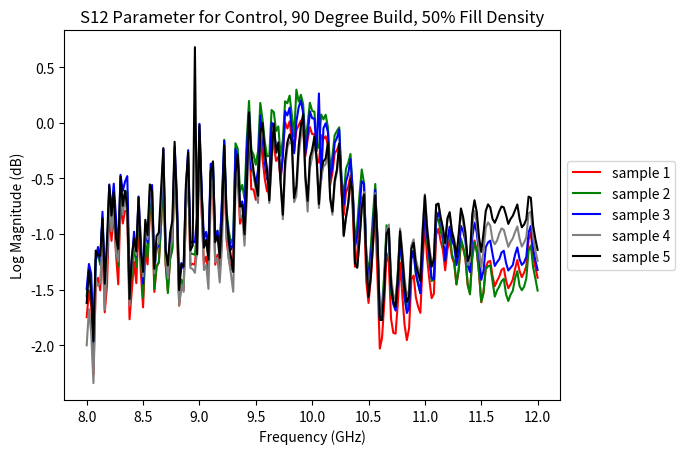

Reproduce this figure in Python.
#!/usr/bin/env python3
# -*- coding: utf-8 -*-
"""
Created on Mon Nov 15 22:13:49 2021

@author: lcabral4
"""

import matplotlib.pyplot as plt
import numpy as np 
from numpy import *

sample1 = np.array([-0.815429+0.060852j, -0.833862+0.106475j, -0.793182+0.23413j ,
       -0.733276+0.236938j, -0.792999+0.292144j, -0.74176 +0.418518j,
       -0.70932 +0.451202j, -0.678253+0.568145j, -0.569976+0.59201j ,
       -0.587585+0.606658j, -0.538452+0.736663j, -0.433258+0.771575j,
       -0.361145+0.836822j, -0.222839+0.844238j, -0.197479+0.82254j ,
       -0.130523+0.912384j, -0.00299 +0.900909j,  0.057739+0.91098j ,
        0.210998+0.887817j,  0.247833+0.777343j,  0.260864+0.798797j,
        0.375549+0.780151j,  0.412475+0.739746j,  0.516204+0.740753j,
        0.587768+0.623687j,  0.575317+0.592712j,  0.660461+0.57434j ,
        0.704772+0.498992j,  0.777282+0.471862j,  0.854034+0.330078j,
        0.802673+0.245269j,  0.832   +0.222503j,  0.853302+0.144989j,
        0.894317+0.10498j ,  0.953918-0.053649j,  0.847076-0.169464j,
        0.823516-0.16806j ,  0.835723-0.24057j ,  0.829254-0.290679j,
        0.860229-0.422363j,  0.721069-0.552154j,  0.639465-0.525116j,
        0.631713-0.561035j,  0.595184-0.594085j,  0.614776-0.675354j,
        0.49118 -0.81488j ,  0.365783-0.781494j,  0.345764-0.791961j,
        0.27893 -0.816894j,  0.264495-0.848785j,  0.147399-0.966918j,
       -0.024078-0.911041j, -0.052429-0.862518j, -0.11499 -0.862945j,
       -0.141387-0.845245j, -0.217468-0.911499j, -0.388244-0.852874j,
       -0.416259-0.756378j, -0.463012-0.739318j, -0.5     -0.694702j,
       -0.544708-0.718261j, -0.689025-0.666503j, -0.710693-0.530273j,
       -0.719329-0.487731j, -0.747253-0.422393j, -0.762634-0.41397j ,
       -0.882568-0.376892j, -0.917053-0.221862j, -0.885833-0.162994j,
       -0.901641-0.097625j, -0.894836-0.047424j, -0.961364+0.008056j,
       -0.974151+0.174041j, -0.897888+0.254669j, -0.880127+0.310668j,
       -0.843536+0.375366j, -0.844055+0.42575j , -0.826934+0.547485j,
       -0.731903+0.62561j , -0.671173+0.662872j, -0.610626+0.703155j,
       -0.582489+0.740173j, -0.531555+0.83554j , -0.418121+0.883087j,
       -0.349823+0.895263j, -0.26654 +0.927856j, -0.192779+0.921966j,
       -0.143951+0.958465j, -0.036285+0.999755j,  0.063079+0.991973j,
        0.147827+0.990448j,  0.236206+0.952697j,  0.28955 +0.926269j,
        0.379577+0.916717j,  0.48175 +0.873107j,  0.569793+0.824462j,
        0.644012+0.754241j,  0.67221 +0.693695j,  0.720977+0.667846j,
        0.794616+0.599517j,  0.845672+0.511261j,  0.895263+0.41864j ,
        0.90866 +0.320526j,  0.919708+0.273345j,  0.965576+0.204986j,
        0.97705 +0.111297j,  0.985626+0.028137j,  0.972991-0.087341j,
        0.924316-0.156585j,  0.926269-0.209411j,  0.920745-0.302124j,
        0.891571-0.386962j,  0.846557-0.490356j,  0.751647-0.547424j,
        0.714477-0.561859j,  0.69104 -0.622802j,  0.635986-0.686645j,
        0.565826-0.759246j,  0.443725-0.798065j,  0.376709-0.774658j,
        0.357055-0.798065j,  0.310119-0.845764j,  0.241729-0.893737j,
        0.117706-0.908905j,  0.028076-0.848236j, -0.00122 -0.829803j,
       -0.051055-0.849029j, -0.112182-0.873596j, -0.22409 -0.883361j,
       -0.314544-0.791046j, -0.313446-0.726806j, -0.338104-0.725402j,
       -0.401519-0.727081j, -0.495361-0.719665j, -0.581298-0.640655j,
       -0.585357-0.568695j, -0.596954-0.539367j, -0.626129-0.504089j,
       -0.677002-0.479461j, -0.760559-0.412384j, -0.776855-0.309265j,
       -0.768463-0.259185j, -0.768371-0.217346j, -0.785736-0.18988j ,
       -0.84021 -0.130737j, -0.853332-0.025329j, -0.833831+0.038696j,
       -0.821197+0.093597j, -0.811615+0.125946j, -0.845794+0.181915j,
       -0.846893+0.304718j, -0.776641+0.389984j, -0.735382+0.425842j,
       -0.697326+0.457305j, -0.691223+0.473114j, -0.674591+0.581329j,
       -0.595459+0.669555j, -0.522064+0.714263j, -0.455383+0.748931j,
       -0.410095+0.754058j, -0.375854+0.792327j, -0.291687+0.837158j,
       -0.199432+0.846862j, -0.113037+0.856994j, -0.047546+0.844421j,
       -0.021148+0.857757j,  0.042816+0.882751j,  0.122558+0.868743j,
        0.204071+0.844024j,  0.283264+0.796386j,  0.325378+0.772857j,
        0.386261+0.779846j,  0.46054 +0.756042j,  0.512939+0.709625j,
        0.561737+0.645935j,  0.587371+0.586975j,  0.630493+0.553802j,
        0.695404+0.508209j,  0.739257+0.450805j,  0.77243 +0.393219j,
        0.788299+0.326843j,  0.800689+0.267822j,  0.823608+0.205841j,
        0.841827+0.135986j,  0.855773+0.070282j,  0.860168+0.002014j,
        0.846832-0.063324j,  0.833465-0.123321j,  0.825561-0.184234j,
        0.813354-0.247558j,  0.802764-0.307098j,  0.782684-0.374145j,
        0.738769-0.435607j,  0.700653-0.485137j,  0.660644-0.544677j,
        0.626617-0.592193j,  0.603851-0.648162j,  0.545562-0.706695j,
        0.474578-0.730621j,  0.409423-0.757385j,  0.341888-0.78009j ])

sample2 = np.array([-0.830322+0.094604j, -0.848724+0.143798j, -0.800384+0.271972j,
       -0.741699+0.273529j, -0.799163+0.337341j, -0.739135+0.465057j,
       -0.703826+0.499542j, -0.663635+0.618133j, -0.551544+0.637603j,
       -0.566741+0.656127j, -0.506805+0.784027j, -0.396087+0.812927j,
       -0.317901+0.873504j, -0.176391+0.873107j, -0.150634+0.848602j,
       -0.077423+0.934448j,  0.050994+0.916259j,  0.113128+0.923248j,
        0.26773 +0.892089j,  0.301757+0.776641j,  0.316131+0.795257j,
        0.432739+0.768798j,  0.468658+0.722686j,  0.572906+0.715484j,
        0.640319+0.589416j,  0.622009+0.555725j,  0.703949+0.533477j,
        0.742645+0.452636j,  0.810668+0.422149j,  0.880584+0.2742j  ,
        0.819976+0.19046j ,  0.845336+0.168548j,  0.860595+0.090698j,
        0.898651+0.051208j,  0.95166 -0.11026j ,  0.836547-0.222473j,
        0.809997-0.216125j,  0.819366-0.28659j ,  0.811309-0.333038j,
        0.84201 -0.46585j ,  0.695861-0.59497j ,  0.613678-0.560699j,
        0.604797-0.597381j,  0.566101-0.626831j,  0.585449-0.708343j,
        0.456115-0.848724j,  0.327362-0.809631j,  0.30606 -0.817565j,
        0.239074-0.838928j,  0.223693-0.867828j,  0.104766-0.985076j,
       -0.070251-0.92517j , -0.098632-0.873046j, -0.162506-0.871124j,
       -0.190124-0.849578j, -0.264068-0.913513j, -0.436431-0.8544j  ,
       -0.46762 -0.753295j, -0.514801-0.731262j, -0.553558-0.681121j,
       -0.594726-0.700439j, -0.73941 -0.647064j, -0.761566-0.505249j,
       -0.768432-0.457641j, -0.79367 -0.386596j, -0.805938-0.372161j,
       -0.920043-0.33432j , -0.957275-0.177063j, -0.924835-0.110473j,
       -0.936737-0.040405j, -0.924102+0.016815j, -0.980468+0.071167j,
       -0.995605+0.234314j, -0.915679+0.326751j, -0.887451+0.385284j,
       -0.842498+0.454711j, -0.830566+0.50299j , -0.811431+0.61914j ,
       -0.713928+0.704681j, -0.640686+0.741851j, -0.56958 +0.779907j,
       -0.528259+0.809234j, -0.476593+0.894134j, -0.358825+0.945159j,
       -0.280273+0.950958j, -0.191711+0.977569j, -0.107391+0.960144j,
       -0.062164+0.980255j,  0.043151+1.02154j ,  0.148193+1.00952j ,
        0.235839+1.00103j ,  0.32846 +0.953002j,  0.375579+0.911651j,
        0.471405+0.921173j,  0.564331+0.852233j,  0.653717+0.795105j,
        0.73117 +0.710296j,  0.746215+0.637481j,  0.785675+0.615783j,
        0.86325 +0.544952j,  0.908477+0.446533j,  0.950866+0.34494j ,
        0.950042+0.239013j,  0.953826+0.198089j,  1.00097 +0.123596j,
        1.00311 +0.025329j,  1.00647 -0.060668j,  0.978546-0.17987j ,
        0.920318-0.239959j,  0.921814-0.29132j ,  0.907501-0.388855j,
        0.870758-0.474151j,  0.811584-0.575988j,  0.712097-0.618591j,
        0.680114-0.630554j,  0.652374-0.695404j,  0.589813-0.7565j  ,
        0.507995-0.824157j,  0.380645-0.848602j,  0.31842 -0.822052j,
        0.295257-0.850097j,  0.240539-0.896209j,  0.163452-0.938629j,
        0.035797-0.93869j , -0.046722-0.870178j, -0.077117-0.852325j,
       -0.13504 -0.868438j, -0.203765-0.886688j, -0.319793-0.882385j,
       -0.400421-0.780334j, -0.394409-0.716186j, -0.422637-0.711425j,
       -0.487335-0.703613j, -0.584411-0.683502j, -0.663757-0.591339j,
       -0.658813-0.51889j , -0.670196-0.489257j, -0.696746-0.448455j,
       -0.747528-0.416839j, -0.825042-0.335815j, -0.827606-0.228637j,
       -0.814575-0.177948j, -0.812561-0.13269j , -0.826843-0.100494j,
       -0.874725-0.031768j, -0.872283+0.07669j , -0.842987+0.139526j,
       -0.822906+0.195129j, -0.80664 +0.227844j, -0.833648+0.290893j,
       -0.817718+0.415863j, -0.735107+0.491607j, -0.69049 +0.522064j,
       -0.647247+0.549133j, -0.636413+0.563354j, -0.603759+0.671386j,
       -0.508606+0.748443j, -0.431182+0.782897j, -0.359771+0.809478j,
       -0.315399+0.80722j , -0.27832 +0.841857j, -0.183654+0.873748j,
       -0.090026+0.867981j, -0.003234+0.866272j,  0.059478+0.843933j,
        0.085723+0.855529j,  0.152679+0.873718j,  0.229492+0.848877j,
        0.305236+0.814056j,  0.378784+0.756164j,  0.417968+0.725433j,
        0.478759+0.725036j,  0.550048+0.691589j,  0.595611+0.641784j,
        0.637298+0.572906j,  0.655975+0.509948j,  0.693176+0.471496j,
        0.750946+0.417388j,  0.786102+0.353576j,  0.811676+0.2919j  ,
        0.819519+0.221435j,  0.819305+0.162414j,  0.834533+0.101013j,
        0.843475+0.030975j,  0.848053-0.033203j,  0.844604-0.101928j,
        0.820983-0.164062j,  0.802215-0.218658j,  0.78897 -0.279235j,
        0.769561-0.337616j,  0.754241-0.394989j,  0.724731-0.458496j,
        0.67276 -0.510253j,  0.631195-0.555481j,  0.583648-0.609405j,
        0.547302-0.652008j,  0.518737-0.705658j,  0.455261-0.753784j,
        0.38742 -0.768981j,  0.319946-0.788787j,  0.251068-0.802154j])

sample3 = np.array([-0.840667+0.044464j, -0.858978+0.092468j, -0.824615+0.226043j,
       -0.759826+0.236572j, -0.817993+0.288787j, -0.771789+0.421234j,
       -0.734924+0.458831j, -0.706054+0.577117j, -0.594238+0.608856j,
       -0.605041+0.621246j, -0.561187+0.751739j, -0.452117+0.792572j,
       -0.378479+0.859191j, -0.23587 +0.87445j , -0.201934+0.850585j,
       -0.137634+0.937469j, -0.005462+0.931762j,  0.058166+0.938934j,
        0.214325+0.92163j ,  0.264984+0.807495j,  0.276886+0.820312j,
        0.392486+0.802459j,  0.432525+0.756378j,  0.534912+0.7565j  ,
        0.612976+0.638183j,  0.598541+0.598754j,  0.680969+0.580902j,
        0.726104+0.502716j,  0.795715+0.474365j,  0.876251+0.333587j,
        0.823669+0.241699j,  0.849517+0.217559j,  0.870361+0.139556j,
        0.908996+0.099609j,  0.97113 -0.059967j,  0.860809-0.177459j,
        0.836761-0.174835j,  0.850067-0.24768j ,  0.842468-0.297851j,
        0.876068-0.429016j,  0.737793-0.564727j,  0.653228-0.538726j,
        0.644043-0.577209j,  0.605072-0.610412j,  0.624145-0.692718j,
        0.498352-0.834533j,  0.371307-0.800689j,  0.349456-0.81253j ,
        0.28125 -0.837585j,  0.265075-0.870361j,  0.145202-0.98822j ,
       -0.028259-0.931823j, -0.058868-0.884307j, -0.123779-0.884552j,
       -0.152862-0.865539j, -0.230102-0.930236j, -0.403198-0.869598j,
       -0.433288-0.772491j, -0.481323-0.75354j , -0.520996-0.707489j,
       -0.566803-0.729522j, -0.713867-0.673217j, -0.73468 -0.533569j,
       -0.743011-0.488311j, -0.770111-0.419433j, -0.782684-0.407226j,
       -0.899322-0.371856j, -0.937713-0.21521j , -0.904571-0.152282j,
       -0.917785-0.085754j, -0.906646-0.033264j, -0.971374+0.015411j,
       -0.994018+0.183624j, -0.912902+0.273529j, -0.889862+0.329193j,
       -0.848815+0.395904j, -0.845459+0.439636j, -0.837371+0.560089j,
       -0.739532+0.64978j , -0.670806+0.685821j, -0.604034+0.724304j,
       -0.573089+0.750122j, -0.535553+0.844787j, -0.415985+0.904724j,
       -0.340087+0.91159j , -0.254913+0.944305j, -0.172973+0.928192j,
       -0.139007+0.955139j, -0.037658+1.01129j ,  0.069824+1.00512j ,
        0.156677+1.00347j ,  0.252594+0.958801j,  0.294586+0.923004j,
        0.377014+0.927307j,  0.489929+0.889923j,  0.58554 +0.839477j,
        0.668273+0.75772j ,  0.68399 +0.685913j,  0.722656+0.672424j,
        0.807464+0.609375j,  0.862426+0.515167j,  0.913147+0.418029j,
        0.92041 +0.309539j,  0.067688+1.0285j  ,  0.117828+0.934509j,
        0.988098+0.110565j,  0.999054+0.026916j,  0.985717-0.094238j,
        0.929473-0.163269j,  0.932708-0.209564j,  0.930969-0.304077j,
        0.903564-0.390777j,  0.860015-0.496154j,  0.76242 -0.556579j,
        0.722259-0.567749j,  0.700988-0.627258j,  0.648162-0.692688j,
        0.580261-0.768524j,  0.456268-0.813995j,  0.382537-0.792266j,
        0.361267-0.812469j,  0.31665 -0.858398j,  0.251068-0.907196j,
        0.128021-0.929962j,  0.027923-0.873626j, -0.005188-0.849517j,
       -0.054779-0.86621j , -0.1138  -0.890014j, -0.221496-0.906311j,
       -0.323791-0.820861j, -0.331695-0.746734j, -0.354614-0.739257j,
       -0.413238-0.738922j, -0.506256-0.73529j , -0.600891-0.661956j,
       -0.612548-0.582244j, -0.622497-0.547058j, -0.648315-0.507415j,
       -0.695434-0.483337j, -0.781097-0.41986j , -0.804351-0.312957j,
       -0.796112-0.255676j, -0.794281-0.208587j, -0.805999-0.179046j,
       -0.859405-0.12265j , -0.875793-0.015838j, -0.854095+0.054107j,
       -0.839813+0.111938j, -0.825225+0.14627j , -0.855468+0.1987j  ,
       -0.859222+0.318786j, -0.791046+0.409729j, -0.745727+0.449493j,
       -0.702484+0.481506j, -0.69049 +0.496002j, -0.674774+0.60086j ,
       -0.595062+0.690338j, -0.520629+0.736785j, -0.448913+0.771637j,
       -0.398834+0.769805j, -0.369903+0.804595j, -0.287078+0.850891j,
       -0.193359+0.863586j, -0.105529+0.874176j, -0.036315+0.862243j,
       -0.008606+0.873748j,  0.055542+0.896942j,  0.135955+0.883056j,
        0.218536+0.857086j,  0.299133+0.809448j,  0.34555 +0.783996j,
        0.407959+0.788299j,  0.481506+0.762451j,  0.533905+0.715515j,
        0.58255 +0.651153j,  0.611236+0.590576j,  0.655822+0.552856j,
        0.719848+0.504577j,  0.763275+0.444763j,  0.796356+0.3862j  ,
        0.813385+0.317199j,  0.823669+0.25476j ,  0.844696+0.188903j,
        0.860351+0.11676j ,  0.872833+0.05014j ,  0.87561 -0.02008j ,
        0.860504-0.087249j,  0.845459-0.147033j,  0.834381-0.210479j,
        0.818328-0.274047j,  0.805725-0.334442j,  0.781646-0.401916j,
        0.735137-0.462005j,  0.694976-0.51184j ,  0.650817-0.570251j,
        0.614959-0.616027j,  0.588317-0.671264j,  0.528869-0.726623j,
        0.457855-0.748992j,  0.39096 -0.774292j,  0.322967-0.795593j])

sample4 = np.array([-0.794158+0.00827j , -0.822753+0.054534j, -0.784576+0.175964j,
       -0.74356 +0.174163j, -0.813537+0.244506j, -0.760437+0.367858j,
       -0.744049+0.405578j, -0.708984+0.528686j, -0.613952+0.54953j ,
       -0.640045+0.584686j, -0.575378+0.720947j, -0.476745+0.75595j ,
       -0.398468+0.82788j , -0.270538+0.831268j, -0.25    +0.829528j,
       -0.168304+0.922058j, -0.045959+0.908142j,  0.020263+0.924224j,
        0.16745 +0.894561j,  0.197845+0.803466j,  0.227935+0.835571j,
        0.346496+0.81253j ,  0.389129+0.780365j,  0.501525+0.774597j,
        0.569458+0.66156j ,  0.568695+0.63562j ,  0.661132+0.610229j,
        0.707214+0.534515j,  0.786132+0.500824j,  0.856872+0.356872j,
        0.809967+0.27597j ,  0.844512+0.249206j,  0.866149+0.169708j,
        0.911499+0.124267j,  0.965728-0.039276j,  0.858032-0.152343j,
        0.837371-0.152526j,  0.848358-0.227264j,  0.84201 -0.277587j,
        0.872833-0.41156j ,  0.731109-0.541107j,  0.65036 -0.511932j,
        0.643035-0.549713j,  0.60617 -0.580596j,  0.630859-0.660675j,
        0.509033-0.807189j,  0.378845-0.77246j ,  0.359985-0.780395j,
        0.293731-0.804138j,  0.285095-0.830169j,  0.180358-0.958557j,
       -0.002288-0.913238j, -0.033233-0.85791j , -0.094085-0.857879j,
       -0.118408-0.833587j, -0.173797-0.905731j, -0.355346-0.873565j,
       -0.397857-0.768646j, -0.441375-0.749145j, -0.480651-0.698211j,
       -0.503112-0.721618j, -0.653228-0.702545j, -0.701843-0.557006j,
       -0.706634-0.504638j, -0.737274-0.432769j, -0.729614-0.415161j,
       -0.832611-0.421051j, -0.916931-0.277374j, -0.8862  -0.190673j,
       -0.899963-0.124481j, -0.878387-0.060943j, -0.921997-0.044769j,
       -0.997741+0.094482j, -0.936767+0.227417j, -0.901794+0.288452j,
       -0.858306+0.367614j, -0.830322+0.396881j, -0.853118+0.485168j,
       -0.787414+0.609466j, -0.703613+0.66513j , -0.625152+0.717132j,
       -0.563293+0.727752j, -0.551483+0.784057j, -0.464874+0.880279j,
       -0.363678+0.897857j, -0.284668+0.935607j, -0.162963+0.927703j,
       -0.126373+0.896026j, -0.082366+0.948364j,  0.023223+0.974121j,
        0.104431+0.975311j,  0.219268+0.952758j,  0.276245+0.878692j,
        0.309906+0.873779j,  0.407714+0.875701j,  0.506927+0.84616j ,
        0.616668+0.788055j,  0.654754+0.676696j,  0.642547+0.647338j,
        0.713684+0.632843j,  0.788665+0.556182j,  0.855987+0.476013j,
        0.896148+0.351806j,  0.867706+0.291778j,  0.907074+0.263458j,
        0.939514+0.176086j,  0.952087+0.104583j,  0.976837-0.013153j,
        0.916412-0.118652j,  0.897308-0.146087j,  0.913238-0.218566j,
        0.901947-0.298797j,  0.887847-0.406555j,  0.793304-0.503051j,
        0.729431-0.508178j,  0.71878 -0.551116j,  0.682159-0.61557j ,
        0.636291-0.695709j,  0.521545-0.77304j ,  0.426055-0.755127j,
        0.406616-0.759857j,  0.37619 -0.802673j,  0.327514-0.856964j,
        0.214263-0.9057j  ,  0.098236-0.866027j,  0.060089-0.837921j,
        0.017089-0.856872j, -0.033721-0.886535j, -0.134246-0.919891j,
       -0.252563-0.852264j, -0.273101-0.773437j, -0.296051-0.763946j,
       -0.353546-0.769378j, -0.443359-0.776641j, -0.545471-0.715759j,
       -0.567627-0.636718j, -0.582428-0.601104j, -0.614013-0.562103j,
       -0.665374-0.539032j, -0.755676-0.481842j, -0.789642-0.378021j,
       -0.789001-0.318359j, -0.791503-0.269287j, -0.806457-0.236969j,
       -0.861572-0.180908j, -0.883209-0.074188j, -0.867889-0.002624j,
       -0.85849 +0.055755j, -0.8497  +0.094329j, -0.883209+0.150848j,
       -0.887115+0.274292j, -0.820556+0.365387j, -0.779785+0.405822j,
       -0.742584+0.442993j, -0.734741+0.466003j, -0.714538+0.575683j,
       -0.634948+0.664886j, -0.562347+0.709899j, -0.498718+0.743255j,
       -0.457428+0.752502j, -0.422851+0.798675j, -0.334228+0.846496j,
       -0.241241+0.860992j, -0.15451 +0.873046j, -0.093109+0.867462j,
       -0.059295+0.887115j,  0.009613+0.911193j,  0.092437+0.897369j,
        0.17691 +0.869689j,  0.251861+0.82547j ,  0.297943+0.813049j,
        0.366851+0.821044j,  0.444   +0.797424j,  0.499725+0.750366j,
        0.545532+0.687225j,  0.577911+0.638336j,  0.634246+0.603668j,
        0.704925+0.554809j,  0.753997+0.494995j,  0.787567+0.433502j,
        0.804565+0.370361j,  0.826263+0.308105j,  0.851959+0.239959j,
        0.876068+0.165679j,  0.89151 +0.0932j  ,  0.894836+0.022491j,
        0.886138-0.045776j,  0.872222-0.112396j,  0.865509-0.17926j ,
        0.851715-0.248413j,  0.836303-0.31311j ,  0.812377-0.382965j,
        0.766174-0.446777j,  0.724945-0.498291j,  0.683502-0.559448j,
        0.646148-0.609344j,  0.618499-0.668151j,  0.55426 -0.724182j,
        0.481475-0.745727j,  0.417114-0.770568j,  0.348815-0.793548j])
sample5 = np.array([-0.828979+0.037384j, -0.853424+0.091827j, -0.809509+0.214477j,
       -0.766632+0.219696j, -0.824859+0.295043j, -0.765899+0.416259j,
       -0.741516+0.457305j, -0.698059+0.576751j, -0.601104+0.595977j,
       -0.618682+0.633209j, -0.547363+0.760742j, -0.445678+0.791534j,
       -0.363678+0.856567j, -0.235199+0.855743j, -0.210296+0.85202j ,
       -0.125549+0.9375j  , -0.003845+0.917633j,  0.063293+0.92987j ,
        0.207611+0.892913j,  0.234039+0.799713j,  0.26477 +0.828918j,
        0.380889+0.800994j,  0.421142+0.767425j,  0.532775+0.756897j,
        0.594085+0.641784j,  0.592681+0.618927j,  0.685363+0.590057j,
        0.727081+0.513732j,  0.807373+0.477752j,  0.871002+0.32965j ,
        0.820831+0.255737j,  0.859436+0.228942j,  0.880157+0.147979j,
        0.928405+0.097839j,  0.971283-0.073333j,  0.85852 -0.174072j,
        0.84497 -0.173858j,  0.855346-0.252807j,  0.850463-0.306549j,
        0.871765-0.448638j,  0.721527-0.566375j,  0.649871-0.53366j ,
        0.642944-0.577026j,  0.606506-0.611816j,  0.622833-0.701355j,
        0.486389-0.838867j,  0.363708-0.79721j ,  0.344055-0.810394j,
        1.07165 -0.144226j,  0.872314-0.022705j,  0.138427-0.988189j,
       -0.036956-0.927948j, -0.064849-0.876373j, -0.129119-0.876068j,
       -0.154693-0.853942j, -0.225128-0.923339j, -0.404327-0.871551j,
       -0.438598-0.76715j , -0.485382-0.745849j, -0.52478 -0.693145j,
       -0.555633-0.713653j, -0.704254-0.676849j, -0.739563-0.530365j,
       -0.743774-0.47763j , -0.770446-0.403839j, -0.765411-0.385162j,
       -0.871124-0.377594j, -0.940216-0.227874j, -0.905242-0.144897j,
       -0.914947-0.076416j, -0.890808-0.01535j , -0.934387+0.003997j,
       -0.999389+0.150024j, -0.929229+0.277435j, -0.890502+0.335937j,
       -0.843078+0.411499j, -0.816589+0.439086j, -0.833709+0.532501j,
       -0.757385+0.652282j, -0.671142+0.700897j, -0.590759+0.74707j ,
       -0.532653+0.75357j , -0.518402+0.814422j, -0.421875+0.905639j,
       -0.322082+0.914733j, -0.239776+0.950042j, -0.123291+0.931762j,
       -0.093902+0.904296j, -0.041961+0.960113j,  0.067443+0.97763j ,
        0.150024+0.976532j,  0.263183+0.944274j,  0.310272+0.871521j,
        0.347686+0.869476j,  0.450317+0.865539j,  0.55075 +0.830749j,
        0.658905+0.763763j,  0.688598+0.648773j,  0.678283+0.624908j,
        0.752105+0.603088j,  0.821594+0.520263j,  0.884887+0.434387j,
        0.912658+0.307739j,  0.883483+0.25415j ,  0.92572 +0.220367j,
        0.952087+0.129455j,  0.962097+0.056701j,  0.977691-0.063568j,
        0.910644-0.162109j,  0.892425-0.188659j,  0.904357-0.264038j,
        0.888336-0.344574j,  0.867462-0.453155j,  0.766052-0.541412j,
        0.704986-0.542724j,  0.692565-0.585601j,  0.652313-0.64859j ,
        0.601593-0.72644j ,  0.481933-0.795898j,  0.388244-0.772552j,
        0.369598-0.777099j,  0.336486-0.818542j,  0.285888-0.869751j,
        0.170318-0.912658j,  0.057495-0.864776j,  0.022308-0.834777j,
       -0.020813-0.852325j, -0.072296-0.880493j, -0.17575 -0.910888j,
       -0.290924-0.836578j, -0.306488-0.755554j, -0.327056-0.746826j,
       -0.383392-0.749511j, -0.474609-0.754272j, -0.574737-0.687469j,
       -0.590179-0.606231j, -0.602478-0.57257j , -0.631378-0.533416j,
       -0.681945-0.510986j, -0.772094-0.450256j, -0.800445-0.342834j,
       -0.795013-0.284912j, -0.796081-0.236541j, -0.810089-0.206024j,
       -0.864898-0.148742j, -0.882232-0.039856j, -0.862701+0.030304j,
       -0.851165+0.087402j, -0.839782+0.122375j, -0.874023+0.179534j,
       -0.875549+0.305389j, -0.804687+0.392242j, -0.762298+0.430206j,
       -0.725158+0.464935j, -0.719268+0.485839j, -0.697418+0.598053j,
       -0.612945+0.68573j , -0.539886+0.727996j, -0.474365+0.7612j  ,
       -0.433258+0.769287j, -0.396759+0.814361j, -0.306152+0.858642j,
       -0.211853+0.867767j, -0.125488+0.875335j, -0.066772+0.86795j ,
       -0.035034+0.890136j,  0.035308+0.914398j,  0.118103+0.898956j,
        0.201812+0.868896j,  0.273376+0.822326j,  0.320983+0.811187j,
        0.393035+0.819793j,  0.471374+0.793457j,  0.526458+0.744506j,
        0.570587+0.680877j,  0.604309+0.632568j,  0.663543+0.595764j,
        0.733673+0.542724j,  0.784027+0.479339j,  0.816284+0.415679j,
        0.834014+0.351959j,  0.855163+0.285675j,  0.88095 +0.213256j,
        0.902221+0.135925j,  0.915008+0.059509j,  0.915954-0.014068j,
        0.904846-0.085937j,  0.887146-0.154724j,  0.877075-0.223663j,
        0.858367-0.296508j,  0.838958-0.361724j,  0.810516-0.43283j ,
        0.757629-0.495697j,  0.711761-0.546569j,  0.663757-0.607605j,
        0.622924-0.656402j,  0.589416-0.71463j ,  0.51889 -0.76596j ,
        0.443725-0.782074j,  0.376556-0.802673j,  0.30661 -0.82135j ])


plt.figure(0)
'''This for loop converts the data from the samples to the Log Magnitude
S parameter. Just substitude the sample you want to see and it will print out
the array.'''
w = []
for i in sample5:
    test = i*conj(i)
    f = sqrt(test)
#    print(test, 'test')
#    print(f, 'f')
    y = 20*log10(f)
    w.append(y)
#    print(y, 'dB')
 #   print(w, 'y')
print(w)

Sample1_Log_S12 = np.array([(-1.748158172638989+0j), (-1.5078779429740314+0j), (-1.6497276202869422+0j), (-2.2633544654529922+0j), (-1.4618287184462604+0j), (-1.3944327555886284+0j), (-1.5075378125067025+0j), (-1.0634037680403787+0j), (-1.7047207282635575+0j), (-1.4673382729131093+0j), (-0.7956206415063027+0j), (-1.0621578877612627+0j), (-0.8055747782895804+0j), (-1.1781994887052427+0j), (-1.4534787108058975+0j), (-0.7084642394222985+0j), (-0.9063336531005124+0j), (-0.792411728207626+0j), (-0.794910007243414+0j), (-1.7673231487419288+0j), (-1.5111738286282559+0j), (-1.2512834220441607+0j), (-1.4426298240729234+0j), (-0.8874564409058294+0j), (-1.340338055000888+0j), (-1.6602643296949124+0j), (-1.157286148340714+0j), (-1.2743784402925737+0j), (-0.825884728209006+0j), (-0.7658729267740736+0j), (-1.5215548156204592+0j), (-1.2975322711863955+0j), (-1.2543346932038177+0j), (-0.9107356723390991+0j), (-0.3960640058639673+0j), (-1.2711228215858517+0j), (-1.5093531321542608+0j), (-1.213019617261561+0j), (-1.122946809423699+0j), (-0.36975484838728556+0j), (-0.836436905205667+0j), (-1.6452358551267663+0j), (-1.4641032334222273+0j), (-1.5046942774985061+0j), (-0.7880658264638449+0j), (-0.4321361688281731+0j), (-1.2811775432950936+0j), (-1.2682187873877617+0j), (-1.2777508958474384+0j), (-1.021565952916641+0j), (-0.1924379904397665+0j), (-0.8062090786608027+0j), (-1.2686193303087916+0j), (-1.2038994201316968+0j), (-1.340499498527326+0j), (-0.5644476723032963+0j), (-0.5644244008629928+0j), (-1.2762271072363032+0j), (-1.1863176953439458+0j), (-1.3512664255573856+0j), (-0.9012015201449+0j), (-0.3669313695676673+0j), (-1.0442608794963528+0j), (-1.21871465763857+0j), (-1.3264867790338608+0j), (-1.232155330131619+0j), (-0.35752698901548857+0j), (-0.5050804280926664+0j), (-0.9083611032039286+0j), (-0.8487088716650099+0j), (-0.9529499978329041+0j), (-0.3419379442312715+0j), (-0.09101789481858275+0j), (-0.5995234782283921+0j), (-0.5991297047510735+0j), (-0.6932975150014397+0j), (-0.48812175601991215+0j), (-0.07199289383068183+0j), (-0.32887531728447805+0j), (-0.5067222181224134+0j), (-0.6183512732106081+0j), (-0.5200318541416692+0j), (-0.08473651626088641+0j), (-0.20147716317222633+0j), (-0.34388208821818367+0j), (-0.3060257428921999+0j), (-0.5198578609595123+0j), (-0.2716005586818087+0j), (0.00358866109352956+0j), (-0.052477179622973415+0j), (0.012316753389315148+0j), (-0.16182156738085732+0j), (-0.260351057764419+0j), (-0.06806885034761621+0j), (-0.02439366550163892+0j), (0.019074184785015373+0j), (-0.07167818052259123+0j), (-0.30081567471684745+0j), (-0.15101056215464206+0j), (-0.03998564153887489+0j), (-0.10305986293396409+0j), (-0.10214228552653817+0j), (-0.3226490925236603+0j), (-0.3593832574135452+0j), (-0.1128221492815641+0j), (-0.14567361984128244+0j), (-0.1222191299198836+0j), (-0.20296901826607425+0j), (-0.5607094701855719+0j), (-0.4487665694270231+0j), (-0.27311159771919924+0j), (-0.2473438688973924+0j), (-0.19039162153731598+0j), (-0.6316153854418267+0j), (-0.8293430131902122+0j), (-0.6277376854202886+0j), (-0.575159490716922+0j), (-0.47394701796660454+0j), (-0.7893830721534012+0j), (-1.2959335103913208+0j), (-1.1668158442557246+0j), (-0.9071653976929552+0j), (-0.6691847873181893+0j), (-0.7573984324193616+0j), (-1.4249106296419212+0j), (-1.6204906002722455+0j), (-1.4058736339500588+0j), (-1.102755440137901+0j), (-0.8063788589318284+0j), (-1.398467114617127+0j), (-2.030821435546146+0j), (-1.9346569373196922+0j), (-1.612363365142635+0j), (-1.173046053068226+0j), (-1.2589744586899245+0j), (-1.7648872013042993+0j), (-1.8891395861061109+0j), (-1.8967119187089867+0j), (-1.6227614453084502+0j), (-1.258020706010032+0j), (-1.5543055036343214+0j), (-1.8196407150750726+0j), (-1.9542902568441942+0j), (-1.847972906526125+0j), (-1.4083466840365941+0j), (-1.3738146976298369+0j), (-1.5690961097477278+0j), (-1.6549987714909151+0j), (-1.709656999911974+0j), (-1.2583108114794317+0j), (-0.9147165411199591+0j), (-1.2190422698157468+0j), (-1.413857581524174+0j), (-1.5777067629155415+0j), (-1.5389426839376679+0j), (-1.0071781826736679+0j), (-0.9535189258210293+0j), (-1.0639220778069816+0j), (-1.1448537927721518+0j), (-1.3266136032710232+0j), (-1.1404638112416663+0j), (-1.046245200352666+0j), (-1.209337420758599+0j), (-1.2655379105830658+0j), (-1.4550725331540084+0j), (-1.3300754412904445+0j), (-1.0730307131879804+0j), (-1.1365884260124197+0j), (-1.2261627886237594+0j), (-1.4601651597898722+0j), (-1.5293424025481195+0j), (-1.2069915902229003+0j), (-1.0585203883785406+0j), (-1.1538923154980256+0j), (-1.3502610721107813+0j), (-1.6143780057989365+0j), (-1.5229283018213282+0j), (-1.296762236517316+0j), (-1.2509739304926626+0j), (-1.2420436547867295+0j), (-1.3772448028766768+0j), (-1.4701311806034976+0j), (-1.4224508327027872+0j), (-1.3836709842343624+0j), (-1.3236343122771455+0j), (-1.3083105537085802+0j), (-1.4198380791832665+0j), (-1.4881996881467772+0j), (-1.453945309831083+0j), (-1.4096401562658323+0j), (-1.3150884271181487+0j), (-1.234480631851462+0j), (-1.3339778230323063+0j), (-1.3890037886789055+0j), (-1.3482284190557148+0j), (-1.2881167058234142+0j), (-1.052686709543081+0j), (-0.985113178115164+0j), (-1.1974030125838406+0j), (-1.3002988517671206+0j), (-1.394057977406088+0j)]
)
Sample2_Log_S12 = np.array([(-1.5590538277593027+0j), (-1.301757594250311+0j), (-1.459471277214447+0j), (-2.0416478995326424+0j), (-1.235163215533667+0j), (-1.1770401829194845+0j), (-1.2789430187088642+0j), (-0.8486418899459505+0j), (-1.4829023833292045+0j), (-1.2395660455584925+0j), (-0.5970786979478129+0j), (-0.87387297290479+0j), (-0.634509304002218+0j), (-1.0049159156391887+0j), (-1.2911877579295992+0j), (-0.5591855169157416+0j), (-0.7462037470969917+0j), (-0.6289111209762974+0j), (-0.6172944678674145+0j), (-1.5849754258542563+0j), (-1.3526796838415498+0j), (-1.0884548849842421+0j), (-1.2964562844502658+0j), (-0.7564904105188451+0j), (-1.206634361356925+0j), (-1.5756209608341023+0j), (-1.0782639400780056+0j), (-1.2124793752133665+0j), (-0.7810948815310301+0j), (-0.7026756500362008+0j), (-1.4957700165878034+0j), (-1.290103789083603+0j), (-1.2560523475473566+0j), (-0.9140997011797283+0j), (-0.3724531104335056+0j), (-1.2534130047418923+0j), (-1.53165061270106+0j), (-1.2291993065257056+0j), (-1.139965202402811+0j), (-0.33390390962379324+0j), (-0.7664621294619743+0j), (-1.6053197338894196+0j), (-1.4107591714666003+0j), (-1.4667453828132628+0j), (-0.7340017265805869+0j), (-0.32277348326855965+0j), (-1.1766434140788615+0j), (-1.1799644236060542+0j), (-1.1864013087489742+0j), (-0.9519576827864029+0j), (-0.0817578972546728+0j), (-0.6506003925730948+0j), (-1.1241781056329163+0j), (-1.0498363547101621+0j), (-1.2037095215799878+0j), (-0.4371728930705326+0j), (-0.3598971142256236+0j), (-1.0451014826959535+0j), (-0.9703804981699335+0j), (-1.1331062997188488+0j), (-0.7349610827384838+0j), (-0.15284172575616217+0j), (-0.7817866744776097+0j), (-0.969518031023914+0j), (-1.082571310901893+0j), (-1.0345180943822714+0j), (-0.18521632428724338+0j), (-0.2331686948594314+0j), (-0.6171847112539975+0j), (-0.559573868069734+0j), (-0.6841641029165266+0j), (-0.14851059625628305+0j), (0.19586639078187862+0j), (-0.24460551711780856+0j), (-0.28718101778162725+0j), (-0.3783674331146837+0j), (-0.2556254413378274+0j), (0.17765429884807388+0j), (0.027138782548912492+0j), (-0.17357306953520663+0j), (-0.3026905649241016+0j), (-0.29691608505736095+0j), (0.11408239041485477+0j), (0.09485279302026733+0j), (-0.07502121243748654+0j), (-0.03315757537630463+0j), (-0.2992786349762554+0j), (-0.15578807924209492+0j), (0.1928498021526605+0j), (0.17489024021789282+0j), (0.2435474176625772+0j), (0.06935931460359271+0j), (-0.12259066504017377+0j), (0.29701212071558186+0j), (0.19020927964685322+0j), (0.25116486792511367+0j), (0.1666987340242028+0j), (-0.16275026231955386+0j), (-0.01534068212747447+0j), (0.17939919547364308+0j), (0.1060613640313106+0j), (0.0993071453326225+0j), (-0.178613302771414+0j), (-0.2272312932199747+0j), (0.07413572087232609+0j), (0.029739317966469572+0j), (0.07176790684198664+0j), (-0.044062667049807845+0j), (-0.43559959652963276+0j), (-0.29370323230940626+0j), (-0.11099504506978022+0j), (-0.07429399945669768+0j), (-0.04175877866488119+0j), (-0.5073836699174733+0j), (-0.654240896932045+0j), (-0.41350814673670083+0j), (-0.36131163061428273+0j), (-0.2812431101989105+0j), (-0.6297587426332346+0j), (-1.0948912054521136+0j), (-0.915999151982892+0j), (-0.64971839653503+0j), (-0.42038069380365856+0j), (-0.5432448921651517+0j), (-1.1953358375896799+0j), (-1.3524873667919126+0j), (-1.1214628648997536+0j), (-0.8210826903104818+0j), (-0.550877610288443+0j), (-1.1392790584029713+0j), (-1.7491103215532477+0j), (-1.6446950383066707+0j), (-1.3515285286690326+0j), (-0.9220654172154392+0j), (-1.0223265535739274+0j), (-1.5287086775637768+0j), (-1.620739214826198+0j), (-1.6331715360002375+0j), (-1.3516103015104113+0j), (-1.004716692676835+0j), (-1.3241080358059198+0j), (-1.5789153511620027+0j), (-1.688587018566548+0j), (-1.5878549126796702+0j), (-1.1568447569901092+0j), (-1.153411243797048+0j), (-1.3662087154559945+0j), (-1.455423694310406+0j), (-1.5330361271259907+0j), (-1.0813500748851843+0j), (-0.7489181569066958+0j), (-1.0676006861004963+0j), (-1.2532846767235424+0j), (-1.423806438596479+0j), (-1.4122873394396342+0j), (-0.8869103213307958+0j), (-0.8679724439258335+0j), (-0.975371363710899+0j), (-1.0530198992113595+0j), (-1.2431342215681365+0j), (-1.044751190265237+0j), (-0.9845212660489078+0j), (-1.183325463770083+0j), (-1.2468539288778+0j), (-1.4523224742414436+0j), (-1.3119203993044186+0j), (-1.0419415076577982+0j), (-1.1167516300037499+0j), (-1.2156082778799235+0j), (-1.4553526407237398+0j), (-1.5431278240236583+0j), (-1.221178341915588+0j), (-1.074334158466619+0j), (-1.1540899732639585+0j), (-1.3408505779375688+0j), (-1.6093056806403765+0j), (-1.5316735424645398+0j), (-1.3186559137321612+0j), (-1.2902735294491166+0j), (-1.2841332428520658+0j), (-1.4227871229968059+0j), (-1.563692550659073+0j), (-1.507962794009357+0j), (-1.472702818391323+0j), (-1.4248879799158976+0j), (-1.404142831668436+0j), (-1.5432570726010264+0j), (-1.6029560831861107+0j), (-1.54625435878877+0j), (-1.510669388850262+0j), (-1.3972441879041675+0j), (-1.3344471926356842+0j), (-1.4693231235424618+0j), (-1.5060130666843476+0j), (-1.4750814764515972+0j), (-1.3986935937786322+0j), (-1.151812583121368+0j), (-1.1044457733601707+0j), (-1.2993216803059535+0j), (-1.3993141486709204+0j), (-1.5089632901822567+0j)]
)
Sample3_Log_S12 = np.array([(-1.4953876086973603+0j), (-1.2703213065673546+0j), (-1.3603192697786324+0j), (-1.9838923545188825+0j), (-1.2348744773183167+0j), (-1.117663809247201+0j), (-1.2456877553991244+0j), (-0.8009790568094863+0j), (-1.4036676335839424+0j), (-1.23769913748888+0j), (-0.5549641653604355+0j), (-0.7957394399362505+0j), (-0.5479959427253217+0j), (-0.8602863353042517+0j), (-1.1675194725975528+0j), (-0.46824634551512007+0j), (-0.61375087185761+0j), (-0.5306637716948691+0j), (-0.48013437491965966+0j), (-1.4130361318813014+0j), (-1.2518338026813236+0j), (-0.9800488744631307+0j), (-1.1965206409066247+0j), (-0.6629860524549953+0j), (-1.0622874343387425+0j), (-1.446276442013639+0j), (-0.9627753703678998+0j), (-1.0793301738366758+0j), (-0.6641932637942634+0j), (-0.5596364585889206+0j), (-1.3262148493957682+0j), (-1.1406741873142114+0j), (-1.0957666303578861+0j), (-0.7769207998991405+0j), (-0.23792431485916918+0j), (-1.1211060201395062+0j), (-1.3623934883901+0j), (-1.0570649080862768+0j), (-0.9774272946775877+0j), (-0.21568446250453496+0j), (-0.6386084954031784+0j), (-1.445217177516223+0j), (-1.2612068902223736+0j), (-1.3152312056578628+0j), (-0.6077276703092137+0j), (-0.24660095172360513+0j), (-1.084782848288173+0j), (-1.0661307052844677+0j), (-1.0754352762402322+0j), (-0.8207823679721492+0j), (-0.010163999066161245+0j), (-0.6093391073325735+0j), (-1.04873542763525+0j), (-0.9813129178818734+0j), (-1.1208770939210404+0j), (-0.37022062288605356+0j), (-0.3679352070159999+0j), (-1.054176612679321+0j), (-0.9718459457160221+0j), (-1.1239534775431779+0j), (-0.6881276316567246+0j), (-0.16451639070948668+0j), (-0.8383537204690927+0j), (-1.0209099531660462+0j), (-1.140764874648489+0j), (-1.0878196436808403+0j), (-0.23623907053889315+0j), (-0.33566794112133924+0j), (-0.7497761992222203+0j), (-0.7074304281067502+0j), (-0.8454029484413643+0j), (-0.2511775070465038+0j), (0.09361460044775234+0j), (-0.41814593015684126+0j), (-0.4565017986072211+0j), (-0.5688806841880113+0j), (-0.4187553868746766+0j), (0.06418921763439103+0j), (-0.1362171437927376+0j), (-0.36055886073607424+0j), (-0.5086705582373393+0j), (-0.500667250301138+0j), (0.0020931908699002516+0j), (-0.03677043350507289+0j), (-0.23808039529598995+0j), (-0.19227598633341453+0j), (-0.49898115751334204+0j), (-0.3076424754102479+0j), (0.10353217668180649+0j), (0.06526627612677893+0j), (0.13469115779714053+0j), (-0.07400940434983665+0j), (-0.2746518039472019+0j), (0.008841171148742633+0j), (0.136769076008865+0j), (0.20186669924157644+0j), (0.08910198826143956+0j), (-0.2764950638172423+0j), (-0.11269084911318472+0j), (0.10018253283309342+0j), (0.03966760196877178+0j), (0.037128013491013356+0j), (-0.2550260254674488+0j), (0.2628557469328315+0j), (-0.5198311300008828+0j), (-0.04995966075914876+0j), (-0.0050695849580956+0j), (-0.08544072864670194+0j), (-0.5032861091239784+0j), (-0.3911972160022917+0j), (-0.18106178592036404+0j), (-0.13615916305542697+0j), (-0.062135687098237725+0j), (-0.5009088769315269+0j), (-0.736591021813465+0j), (-0.5313683594798118+0j), (-0.45790959746989013+0j), (-0.32764769095686286+0j), (-0.6009736580957716+0j), (-1.112478335839164+0j), (-1.0203235679898088+0j), (-0.7721521380358759+0j), (-0.5254680733376181+0j), (-0.5491629647119272+0j), (-1.1690545802746175+0j), (-1.4163965485613144+0j), (-1.230202123192209+0j), (-0.9416346499184448+0j), (-0.6025112784474629+0j), (-1.0865581961207558+0j), (-1.7546204902379805+0j), (-1.7246789636905917+0j), (-1.446193520072099+0j), (-0.9857082055825037+0j), (-0.9731423617995367+0j), (-1.4616609067269304+0j), (-1.6318554115668231+0j), (-1.6890976302422427+0j), (-1.4433361867167034+0j), (-1.043592879408595+0j), (-1.2788884081191227+0j), (-1.5542061024668088+0j), (-1.710883349304531+0j), (-1.6641189302805883+0j), (-1.2284759803419583+0j), (-1.1505505325784793+0j), (-1.3524820350421274+0j), (-1.4398687110100608+0j), (-1.5342092982045494+0j), (-1.1277262074573153+0j), (-0.7577916197546269+0j), (-1.0038103314245796+0j), (-1.2024330511654204+0j), (-1.3946328280292177+0j), (-1.4098520640192596+0j), (-0.8812217148866074+0j), (-0.8057391134911769+0j), (-0.8942538077475565+0j), (-0.9857080982168338+0j), (-1.2397376620458282+0j), (-1.0557241803495367+0j), (-0.9343371648616448+0j), (-1.0614479853970642+0j), (-1.1051898556742863+0j), (-1.2797096194924218+0j), (-1.1718548047938784+0j), (-0.9280913988516258+0j), (-0.9784928801550341+0j), (-1.0659647354621173+0j), (-1.2802645128473404+0j), (-1.3427167656549366+0j), (-1.0355874329509325+0j), (-0.8981354871637747+0j), (-0.9853281611711641+0j), (-1.1726790869282286+0j), (-1.4122859952531417+0j), (-1.3326839968424053+0j), (-1.1194463651172695+0j), (-1.0768115225018131+0j), (-1.0605340054095778+0j), (-1.179251503921864+0j), (-1.288164233218331+0j), (-1.2540473793155846+0j), (-1.2272269954987138+0j), (-1.1670689741438893+0j), (-1.151502374210781+0j), (-1.2605223350252526+0j), (-1.32874647135062+0j), (-1.3047900586361445+0j), (-1.2798221418998923+0j), (-1.1859010409781894+0j), (-1.120976100886009+0j), (-1.2270064193326062+0j), (-1.278601513693768+0j), (-1.256637617456298+0j), (-1.205234413006509+0j), (-0.9869850510524215+0j), (-0.9275884114197936+0j), (-1.1315960153244078+0j), (-1.2356401422444416+0j), (-1.3236995924802235+0j)]
)
Sample4_Log_S12 = np.array([(-2.0013907652752088+0j), (-1.6755722249995326+0j), (-1.8941613533896122+0j), (-2.341718924356688+0j), (-1.4168804769047918+0j), (-1.4655493332981453+0j), (-1.438136045695138+0j), (-1.0670040067776527+0j), (-1.6818121884827875+0j), (-1.2406216132679042+0j), (-0.701600538119448+0j), (-0.9759119631127846+0j), (-0.7357418022085349+0j), (-1.1679450261158444+0j), (-1.2458177585923331+0j), (-0.5624973533871087+0j), (-0.8258160918164171+0j), (-0.6823681100655739+0j), (-0.818234096888689+0j), (-1.6449950900683317+0j), (-1.2486157786531908+0j), (-1.0775816363670216+0j), (-1.1896308242999474+0j), (-0.6980114957227828+0j), (-1.1807691949145163+0j), (-1.3821071013220658+0j), (-0.9179658429973853+0j), (-1.0465596170599913+0j), (-0.6106609120902147+0j), (-0.6470073709015102+0j), (-1.3536672733348107+0j), (-1.1052789215511352+0j), (-1.0845423814719455+0j), (-0.7248966151693803+0j), (-0.2957260812676182+0j), (-1.1951379330752536+0j), (-1.39988962125116+0j), (-1.1274276094849847+0j), (-1.045579041488338+0j), (-0.3094813446404966+0j), (-0.8232797000611114+0j), (-1.6428248265541616+0j), (-1.452820939842458+0j), (-1.5209817657398041+0j), (-0.7858691258159465+0j), (-0.4063960107928093+0j), (-1.3064036673780683+0j), (-1.315874296397668+0j), (-1.3494590193455311+0j), (-1.132500571977021+0j), (-0.21654870342446453+0j), (-0.7882932545873516+0j), (-1.3246533994129077+0j), (-1.2795545389965246+0j), (-1.494225339424477+0j), (-0.7029808744820889+0j), (-0.5090942356353192+0j), (-1.254562224855387+0j), (-1.2146090105199667+0j), (-1.4355873054318966+0j), (-1.11340843374623+0j), (-0.3608176368545267+0j), (-0.9537138684798003+0j), (-1.2263376835225446+0j), (-1.361646426732222+0j), (-1.5199865898843523+0j), (-0.6021874123076977+0j), (-0.37299838724822354+0j), (-0.8528320732741419+0j), (-0.833203187231857+0j), (-1.1054266806534314+0j), (-0.6951823618030962+0j), (0.01912736474303632+0j), (-0.3186700765561552+0j), (-0.47480238711739875+0j), (-0.5956856810025356+0j), (-0.7214266255715285+0j), (-0.16284288019434404+0j), (-0.03720591900657062+0j), (-0.28043005443960956+0j), (-0.4330663629212856+0j), (-0.721565971850259+0j), (-0.36741731104976777+0j), (-0.03926804036594711+0j), (-0.2760789115839134+0j), (-0.19362099683111142+0j), (-0.519834620681527+0j), (-0.8680480741028447+0j), (-0.42786277524235367+0j), (-0.22527429861695922+0j), (-0.16762912031349214+0j), (-0.1962104092811705+0j), (-0.7139374468848689+0j), (-0.6573821803816069+0j), (-0.300797475624724+0j), (-0.11904242200133267+0j), (0.005685990992950958+0j), (-0.5226234064442327+0j), (-0.7992201942029896+0j), (-0.4103730586452724+0j), (-0.3089598794580822+0j), (-0.18044595611256958+0j), (-0.32991155087239754+0j), (-0.7673105227596491+0j), (-0.49541013616433993+0j), (-0.39199780445633386+0j), (-0.3743782761140797+0j), (-0.20277065815709272+0j), (-0.6859845350840134+0j), (-0.8275553500467216+0j), (-0.5464234597401469+0j), (-0.444142039775191+0j), (-0.2065231050203384+0j), (-0.5433866191198813+0j), (-1.0220007001968336+0j), (-0.8598835889082459+0j), (-0.7352001794444425+0j), (-0.5115820933970205+0j), (-0.6068045462590257+0j), (-1.2393254306947892+0j), (-1.2917533035654463+0j), (-1.0468639429890683+0j), (-0.7486707000730262+0j), (-0.6238125747320181+0j), (-1.193846990255857+0j), (-1.5136616520512205+0j), (-1.3399539395994347+0j), (-1.039803439021954+0j), (-0.6337496351587584+0j), (-1.0229485559807439+0j), (-1.7212115061368842+0j), (-1.7310943486968293+0j), (-1.445188355553709+0j), (-0.9705202567718357+0j), (-0.915956505442479+0j), (-1.381012078897518+0j), (-1.5456185820661066+0j), (-1.5928447169200608+0j), (-1.3473131092670232+0j), (-0.9516660549401301+0j), (-1.155250310384138+0j), (-1.4033640353067203+0j), (-1.555274919335926+0j), (-1.5087111407019065+0j), (-1.1067923622396527+0j), (-1.0481953448988082+0j), (-1.23067662147825+0j), (-1.3070155656128137+0j), (-1.3614913861789943+0j), (-0.953854646585957+0j), (-0.6438738545539131+0j), (-0.9322344760289556+0j), (-1.1195753445412793+0j), (-1.2628784048577013+0j), (-1.2090232303508903+0j), (-0.7470056102757529+0j), (-0.7302388640319618+0j), (-0.8608513896621307+0j), (-0.9628744309332428+0j), (-1.1041840215195695+0j), (-0.8794556785966788+0j), (-0.8183130162205056+0j), (-0.9717911783108482+0j), (-1.0453178459716748+0j), (-1.1852426660324513+0j), (-1.0210421290192795+0j), (-0.8073091603259348+0j), (-0.8947392478740215+0j), (-1.0366335659391042+0j), (-1.279401080537468+0j), (-1.2504372832122916+0j), (-0.9221636650861067+0j), (-0.7934403147905998+0j), (-0.9003008558963609+0j), (-1.1357506490606721+0j), (-1.2991580346502654+0j), (-1.1538414222946773+0j), (-0.9434857645446814+0j), (-0.8962561258906394+0j), (-0.9248880409244007+0j), (-1.0541142020689191+0j), (-1.0922183497394335+0j), (-1.0600841700671677+0j), (-0.9966309728915074+0j), (-0.9502691815570231+0j), (-0.962388347049571+0j), (-1.0383989203997859+0j), (-1.1159354225563851+0j), (-1.0721554161594118+0j), (-1.0395493650608953+0j), (-0.9830166786833932+0j), (-0.9333177775790724+0j), (-1.0422823267066181+0j), (-1.113492889676745+0j), (-1.0781796330720381+0j), (-1.0302905231986355+0j), (-0.8146287730527861+0j), (-0.8006268933458244+0j), (-1.0351405353198568+0j), (-1.1477500941619612+0j), (-1.2413439691745514+0j)]
)
Sample5_Log_S12 = np.array([(-1.6203061913065973+0j), (-1.3267117751214843+0j), (-1.5409293805114452+0j), (-1.965490602269153+0j), (-1.1495401699518317+0j), (-1.1925908196251203+0j), (-1.197731921981818+0j), (-0.8622423824630512+0j), (-1.4477495378370522+0j), (-1.0583848567714547+0j), (-0.563399869439667+0j), (-0.8346448921442041+0j), (-0.6249779844659824+0j), (-1.036862134689623+0j), (-1.134176381988701+0j), (-0.4833770696834663+0j), (-0.746543284605689+0j), (-0.61148066194257+0j), (-0.7551604770084563+0j), (-1.5844336713311167+0j), (-1.207846895189446+0j), (-1.0420861593719508+0j), (-1.1560020260125823+0j), (-0.6714980571240816+0j), (-1.1643866855458211+0j), (-1.341019873995231+0j), (-0.8730525834785212+0j), (-1.0096382338249157+0j), (-0.5546889949370615+0j), (-0.6182384030026808+0j), (-1.3125863852177324+0j), (-1.0179898726541246+0j), (-0.9877380259139839+0j), (-0.5972846548611866+0j), (-0.22839790796073478+0j), (-1.1500217202703105+0j), (-1.2830980614455467+0j), (-0.9934444321202475+0j), (-0.8763996724216655+0j), (-0.17163525082508563+0j), (-0.7500685945417024+0j), (-1.5050361648273347+0j), (-1.2706561416355462+0j), (-1.2949757261940322+0j), (-0.5560627754953014+0j), (-0.2674644880963019+0j), (-1.1473645441358102+0j), (-1.1063538356163571+0j), (0.6790175567990555+0j), (-1.1836018794169596+0j), (-0.01880419597152108+0j), (-0.6426444363994692+0j), (-1.1225050303352548+0j), (-1.0559151732727585+0j), (-1.23120328131883+0j), (-0.44198027798815204+0j), (-0.3475996769385591+0j), (-1.0741162465369967+0j), (-1.013371064497657+0j), (-1.2156780741495528+0j), (-0.872314935812622+0j), (-0.20406893757965722+0j), (-0.8184355559301912+0j), (-1.0716540013186817+0j), (-1.210917757722727+0j), (-1.3418339266478863+0j), (-0.45065943864281893+0j), (-0.2875538514966548+0j), (-0.754838713186498+0j), (-0.741892112766825+0j), (-1.0030284850577167+0j), (-0.5893847808930527+0j), (0.09147197352555925+0j), (-0.2667042481366463+0j), (-0.4294491952206205+0j), (-0.5546208659563092+0j), (-0.6569646430377276+0j), (-0.09382357404188785+0j), (-0.0038936933970787585+0j), (-0.26092876732126324+0j), (-0.42340150217599537+0j), (-0.6977099566760476+0j), (-0.30572984533213143+0j), (-0.007996143081538615+0j), (-0.26653540618634847+0j), (-0.17696045940603672+0j), (-0.538518990371983+0j), (-0.8272097014222493+0j), (-0.34526562574401576+0j), (-0.1758901215518889+0j), (-0.10495922229429631+0j), (-0.1731336461540499+0j), (-0.6761880296842958+0j), (-0.5706277264387685+0j), (-0.21388981864103285+0j), (-0.028454773582186496+0j), (0.07530029769619315+0j), (-0.4814124670166789+0j), (-0.702859378554025+0j), (-0.31808048339351586+0j), (-0.24251070114497114+0j), (-0.12460168674129705+0j), (-0.3261682623917322+0j), (-0.7307420322900783+0j), (-0.4310236886490064+0j), (-0.34690913722648875+0j), (-0.320564527602906+0j), (-0.17764696314910117+0j), (-0.6775367917377472+0j), (-0.7986905331421226+0j), (-0.517936427679412+0j), (-0.41975334693315436+0j), (-0.18707132309041388+0j), (-0.5553577566569232+0j), (-1.0151912271897505+0j), (-0.8482459395216614+0j), (-0.7253660828082363+0j), (-0.5079096533489441+0j), (-0.6262603932250803+0j), (-1.2634813737465298+0j), (-1.3048341936632466+0j), (-1.0610856024379447+0j), (-0.7665299087966942+0j), (-0.6451649199886496+0j), (-1.242772570043027+0j), (-1.5654901627735285+0j), (-1.385306565889378+0j), (-1.0763007805113842+0j), (-0.65196129480024+0j), (-1.054073156653649+0j), (-1.773111181997697+0j), (-1.773647158828445+0j), (-1.4950315057457302+0j), (-1.000810798382312+0j), (-0.9531893727108897+0j), (-1.4519175635191595+0j), (-1.6063752088853924+0j), (-1.6547069943473558+0j), (-1.389702640907561+0j), (-0.975295358272364+0j), (-1.201890990711838+0j), (-1.4677617154236198+0j), (-1.6134191290751834+0j), (-1.557154249912551+0j), (-1.1341186111079151+0j), (-1.0794893887251797+0j), (-1.2774385227847496+0j), (-1.3541715543621777+0j), (-1.4254118558614404+0j), (-0.990058306024078+0j), (-0.6557806569993309+0j), (-0.9616423474844609+0j), (-1.156717717424867+0j), (-1.2958516188188771+0j), (-1.2298246036451612+0j), (-0.7362706247837814+0j), (-0.7266700744003328+0j), (-0.8541618611060225+0j), (-0.9450224331702708+0j), (-1.0817553289003474+0j), (-0.8586767106877959+0j), (-0.8040152070401853+0j), (-0.9805084916890482+0j), (-1.0681623940465341+0j), (-1.2044786197046984+0j), (-1.0041504331557927+0j), (-0.7708241710468333+0j), (-0.850910901465727+0j), (-0.9924608879695284+0j), (-1.2438638304981917+0j), (-1.185842787265647+0j), (-0.8273766150614503+0j), (-0.6967895591069093+0j), (-0.8016531977021892+0j), (-1.0283327735202576+0j), (-1.1615033069574439+0j), (-0.9951049044837069+0j), (-0.7944603213546992+0j), (-0.734187500522857+0j), (-0.7618182797112134+0j), (-0.864751608782522+0j), (-0.8995541716322965+0j), (-0.853654586815832+0j), (-0.7962705825056575+0j), (-0.7531713114166501+0j), (-0.7615023735764597+0j), (-0.8295084347950583+0j), (-0.9099652782708643+0j), (-0.8656462895745971+0j), (-0.8369826503964677+0j), (-0.7847230354552461+0j), (-0.7351452981580286+0j), (-0.8633594283823269+0j), (-0.9401997849573617+0j), (-0.9164518653496363+0j), (-0.8677024504961804+0j), (-0.6645842470710861+0j), (-0.6755588926229668+0j), (-0.923029926233548+0j), (-1.0453415592868636+0j), (-1.1428520318409394+0j)]
)


x = linspace(8, 12, 201)
plt.plot(x, Sample1_Log_S12, 'r', label = 'sample 1')
plt.plot(x, Sample2_Log_S12, 'g', label = 'sample 2')
plt.plot(x, Sample3_Log_S12, 'b', label = 'sample 3')
plt.plot(x, Sample4_Log_S12, 'grey', label = 'sample 4')
plt.plot(x, Sample5_Log_S12, 'black', label = 'sample 5')
plt.legend(loc='center left', bbox_to_anchor=(1, 0.5))
plt.title('S12 Parameter for Control, 90 Degree Build, 50% Fill Density')
plt.xlabel('Frequency (GHz)')
plt.ylabel('Log Magnitude (dB)')
plt.show()